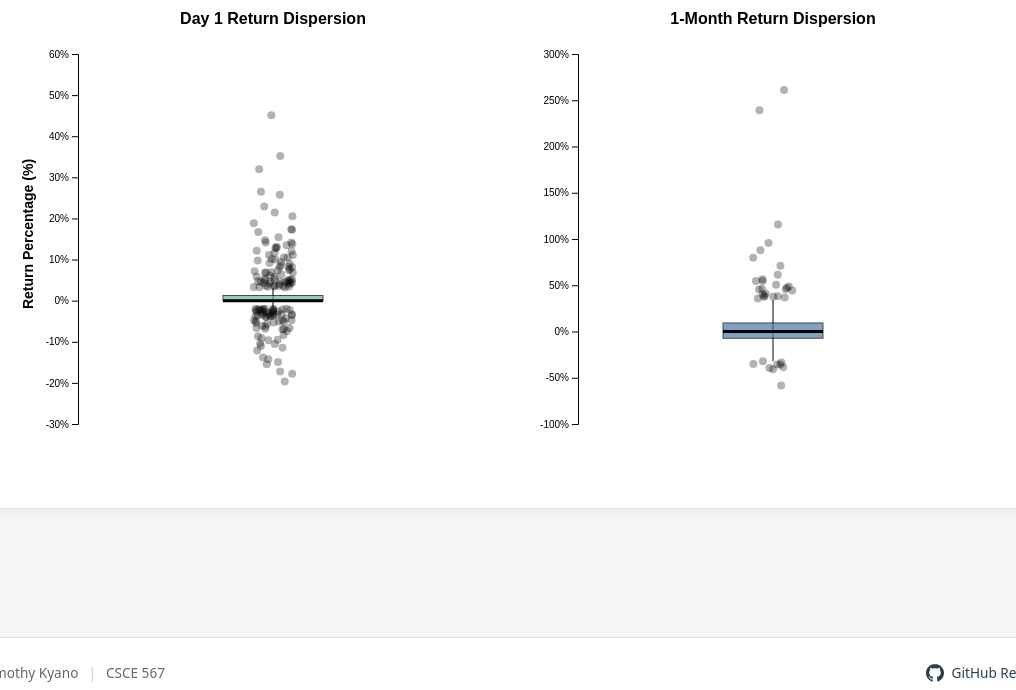
D3 v4 page, settled after 480 driven frames (8 s of simulated time); the page loaded 1 data file(s).


// ── charts/boxplot.js
var rawDataBox;
var totalWidthBox = 1000;
var heightBox = 500;
var marginBox = {top: 70, right: 40, bottom: 60, left: 70};

var singleBoxWidth = (totalWidthBox / 2) - marginBox.left - marginBox.right;
var plotHeight = heightBox - marginBox.top - marginBox.bottom;

var svgBox = d3.select("#viz")
    .append("svg")
    .attr("width", totalWidthBox)
    .attr("height", heightBox);

d3.csv("data/sp500_ipo_summary.csv", function(error, data) {
    if (error) throw error;
    rawDataBox = data;
    window.updatePlot();
});

window.updatePlot = function() {
    svgBox.selectAll("*").remove();

    var filteredData = rawDataBox;
    if (window.currentSectors && !window.currentSectors.includes("All")) {
        filteredData = rawDataBox.filter(function(d) {
            return window.currentSectors.includes(d.Sector);
        });
    }

    drawSingleBoxPlot(
        filteredData, 
        "IPO_Day_Return_Pct", 
        "Day 1 Return Dispersion", 
        svgBox.append("g").attr("transform", "translate(" + marginBox.left + "," + marginBox.top + ")"),
        "#69b3a2"
    );

    drawSingleBoxPlot(
        filteredData, 
        "Month_Return_Pct", 
        "1-Month Return Dispersion", 
        svgBox.append("g").attr("transform", "translate(" + (totalWidthBox / 2 + marginBox.left) + "," + marginBox.top + ")"),
        "#4e79a7"
    );

    svgBox.append("text")
        .attr("text-anchor", "middle")
        .attr("transform", "rotate(-90)")
        .attr("x", -heightBox / 2)
        .attr("y", 25)
        .style("font-family", "Arial")
        .style("font-size", "14px")
        .style("font-weight", "bold")
        .text("Return Percentage (%)");
};

function drawSingleBoxPlot(data, column, title, g, boxColor) {
    var values = data.map(function(d) { return +d[column]; }).sort(d3.ascending);
    
    if (values.length === 0) return;

    var q1 = d3.quantile(values, .25);
    var median = d3.quantile(values, .5);
    var q3 = d3.quantile(values, .75);
    var iqr = q3 - q1;
    var min = q1 - 1.5 * iqr;
    var max = q3 + 1.5 * iqr;

    var y = d3.scaleLinear()
        .domain([d3.min(values) - 5, d3.max(values) + 5])
        .nice()
        .range([plotHeight, 0]);

    var xCenter = singleBoxWidth / 2;

    g.append("text")
        .attr("x", xCenter)
        .attr("y", -30)
        .attr("text-anchor", "middle")
        .style("font-family", "Arial")
        .style("font-weight", "bold")
        .text(title);

    g.append("g").call(d3.axisLeft(y).tickFormat(d => d + "%"));

    g.append("line")
        .attr("x1", xCenter)
        .attr("x2", xCenter)
        .attr("y1", y(Math.max(d3.min(values), min)))
        .attr("y2", y(Math.min(d3.max(values), max)))
        .attr("stroke", "black");

    var boxWidth = 100;
    g.append("rect")
        .attr("x", xCenter - boxWidth/2)
        .attr("y", y(q3))
        .attr("height", Math.abs(y(q1) - y(q3)))
        .attr("width", boxWidth)
        .attr("stroke", "black")
        .style("fill", boxColor)
        .style("opacity", 0.7);

    g.append("line")
        .attr("x1", xCenter - boxWidth/2)
        .attr("x2", xCenter + boxWidth/2)
        .attr("y1", y(median))
        .attr("y2", y(median))
        .attr("stroke", "black")
        .attr("stroke-width", 3);

    var outliers = data.filter(d => +d[column] < min || +d[column] > max);
    
    g.selectAll(".outlier")
        .data(outliers)
        .enter()
        .append("circle")
        .attr("cx", function() { return xCenter + (Math.random() - 0.5) * 40; })
        .attr("cy", d => y(+d[column]))
        .attr("r", 4)
        .style("fill", "black")
        .style("opacity", 0.3)
        .append("title")
        .text(d => d.Ticker + ": " + d[column] + "%");
}
// ── filters.js
// Global state
window.currentSectors = ["All"];

window.filterSector = function(sector, btn) {
    const d3Btn = d3.select(btn);
    
    if (sector === "All") {
        window.currentSectors = ["All"];
        d3.selectAll(".sector-btn").classed("active", false);
        d3Btn.classed("active", true);
    } else {
        // Remove "All" if a specific sector is clicked
        if (window.currentSectors.includes("All")) {
            window.currentSectors = [];
            d3.selectAll(".sector-btn").filter(function() {
                return d3.select(this).text() === "All";
            }).classed("active", false);
        }

        const index = window.currentSectors.indexOf(sector);
        if (index > -1) {
            window.currentSectors.splice(index, 1);
            d3Btn.classed("active", false);
        } else {
            window.currentSectors.push(sector);
            d3Btn.classed("active", true);
        }

        // Default back to All if nothing is selected
        if (window.currentSectors.length === 0) {
            window.currentSectors = ["All"];
            d3.selectAll(".sector-btn").filter(function() {
                return d3.select(this).text() === "All";
            }).classed("active", true);
        }
    }

    // This is the CRITICAL line: it calls the draw function on whatever page you are on
    if (typeof updatePlot === "function") {
        updatePlot();
    }
};
// ── nav.js
document.addEventListener("DOMContentLoaded", function() {
    const currentPath = window.location.pathname.split("/").pop();
    const navLinks = document.querySelectorAll("nav ul li a");
    
    navLinks.forEach(link => {
        const href = link.getAttribute("href");
        if (currentPath === href || (currentPath === "" && href === "index.html")) {
            link.classList.add("active");
        }
    });
});

### data: data/sp500_ipo_summary.csv
Ticker, Name, IPO_Date, IPO_Open, IPO_Close, IPO_Day_Return_Pct, Month_End_Close, Month_Return_Pct, Trading_Days_In_Data, Sector
LMT, Lockheed Martin, 1/2/1962, 0.8385, 0.8407, 0.27, 0.9326, 11.23, 23, Industrials
CAT, Caterpillar Inc., 1/2/1962, 0.4632, 0.4632, 0, 0.5054, 9.1, 23, Industrials
CNP, CenterPoint Energy, 1/2/1962, 0.2841, 0.2841, 0, 0.2832, -0.33, 23, Utilities
MSI, Motorola Solutions, 1/2/1962, 0.6097, 0.6151, 0.88, 0.5704, -6.45, 23, Technology
CVX, Chevron Corporation, 1/2/1962, 0.3031, 0.308, 1.61, 0.3108, 2.55, 23, Energy
MRK, Merck & Co., 1/2/1962, 0.0639, 0.0642, 0.56, 0.0599, -6.18, 23, Healthcare
DIS, Walt Disney Company, 1/2/1962, 0.0571, 0.0571, 0, 0.0582, 2.01, 23, Communication Services
DTE, DTE Energy, 1/2/1962, 0.3896, 0.3896, 0, 0.364, -6.58, 23, Utilities
PG, Procter & Gamble, 1/2/1962, 0.245, 0.2463, 0.55, 0.2244, -8.39, 23, Consumer Defensive
ED, Consolidated Edison, 1/2/1962, 0.2408, 0.2408, 0, 0.2312, -4, 23, Utilities
MO, Altria Group, 1/2/1962, 0.0024, 0.0024, 0, 0.0023, -6.08, 23, Consumer Defensive
BA, Boeing Company, 1/2/1962, 0.1943, 0.1909, -1.72, 0.2095, 7.86, 23, Industrials
GD, General Dynamics, 1/2/1962, 0.1647, 0.169, 2.58, 0.2057, 24.89, 23, Industrials
MMM, 3M Company, 1/2/1962, 0.5508, 0.5549, 0.76, 0.5675, 3.03, 23, Industrials
GE, GE Aerospace, 1/2/1962, 0.6202, 0.6181, -0.33, 0.6161, -0.67, 23, Industrials
KR, Kroger Co., 1/2/1962, 0.0315, 0.0319, 1.28, 0.0311, -1.18, 23, Consumer Defensive
KO, Coca-Cola Company, 1/2/1962, 0.0451, 0.0451, 0, 0.0419, -6.93, 23, Consumer Defensive
XOM, Exxon Mobil Corporation, 1/2/1962, 0.0888, 0.0888, 0, 0.0949, 6.93, 23, Energy
JNJ, Johnson & Johnson, 1/2/1962, 0.0603, 0.0607, 0.52, 0.0589, -2.34, 23, Healthcare
IP, International Paper, 1/2/1962, 0.8384, 0.8384, 0, 0.7697, -8.19, 23, Consumer Cyclical
AEP, American Electric Power, 1/2/1962, 0.8941, 0.8941, 0, 0.8501, -4.92, 23, Utilities
HPQ, HP Inc., 1/2/1962, 0.0418, 0.0396, -5.41, 0.038, -9.12, 23, Technology
IBM, IBM Corporation, 1/2/1962, 1.472, 1.455, -1.12, 1.411, -4.15, 23, Technology
HON, Honeywell International, 1/2/1962, 0.9709, 0.9753, 0.45, 0.9335, -3.85, 23, Industrials
RTX, RTX Corporation, 4/2/1962, 0.0898, 0.0905, 0.78, 0.088, -2.07, 22, Industrials
MCD, McDonald's Corporation, 7/5/1966, 0.1118, 0.1127, 0.77, 0.0985, -11.92, 23, Consumer Cyclical
PFE, Pfizer Inc., 6/1/1972, 0.1438, 0.146, 1.54, 0.15, 4.31, 22, Healthcare
LLY, Eli Lilly and Company, 6/1/1972, 0.8887, 0.8938, 0.58, 0.918, 3.3, 22, Healthcare
HAL, Halliburton Company, 6/1/1972, 1.239, 1.256, 1.4, 1.264, 2.05, 22, Energy
DE, Deere & Company, 6/1/1972, 0.6432, 0.6508, 1.18, 0.6001, -6.69, 22, Industrials
DD, DuPont de Nemours, 6/1/1972, 0.4416, 0.4428, 0.27, 0.4365, -1.15, 22, Basic Materials
EMR, Emerson Electric, 6/1/1972, 0.768, 0.7702, 0.29, 0.7691, 0.15, 22, Industrials
PCG, PG&E Corporation, 6/1/1972, 0.892, 0.896, 0.44, 0.8619, -3.37, 22, Utilities
TXN, Texas Instruments, 6/1/1972, 0.6863, 0.6911, 0.69, 0.7138, 4.01, 22, Technology
ETN, Eaton Corporation, 6/1/1972, 0.3456, 0.3484, 0.8, 0.3354, -2.94, 22, Industrials
ETR, Entergy Corporation, 6/1/1972, 0.5372, 0.5404, 0.6, 0.531, -1.15, 22, Utilities
F, Ford Motor Company, 6/1/1972, 0.2078, 0.2082, 0.19, 0.2004, -3.58, 22, Consumer Cyclical
BMY, Bristol-Myers Squibb, 6/1/1972, 0.2861, 0.2873, 0.4, 0.2861, 0, 22, Healthcare
AXP, American Express, 6/1/1972, 1.224, 1.224, 0, 1.19, -2.83, 22, Financial Services
PEP, PepsiCo Inc., 6/1/1972, 0.3736, 0.3779, 1.17, 0.3675, -1.62, 22, Consumer Defensive
WFC, Wells Fargo & Company, 6/1/1972, 0.1375, 0.1375, 0, 0.1497, 8.88, 22, Financial Services
HUBB, Hubbell Inc., 6/5/1972, 0.1975, 0.1975, 0, 0.1975, 0, 7, Industrials
WMT, Walmart Inc., 8/25/1972, 0.0114, 0.0115, 1.54, 0.0103, -8.85, 20, Consumer Defensive
AIG, American International Group, 1/2/1973, 13.61, 13.61, 0, 12.36, -9.17, 22, Financial Services
EVRG, Evergy Inc., 2/21/1973, 1.594, 1.602, 0.48, 1.54, -3.41, 23, Utilities
XEL, Xcel Energy, 2/21/1973, 1.026, 1.026, 0, 0.9993, -2.59, 23, Utilities
SNA, Snap-on Inc., 2/21/1973, 3.12, 3.12, 0, 2.99, -4.17, 23, Industrials
CPB, Campbell Soup Company, 2/21/1973, 0.6378, 0.6552, 2.72, 0.618, -3.11, 23, Consumer Defensive
PNW, Pinnacle West Capital, 2/21/1973, 4.187, 4.234, 1.13, 3.785, -9.6, 23, Utilities
MKC, McCormick & Company, 2/21/1973, 0.3806, 0.3806, 0, 0.3391, -10.91, 23, Consumer Defensive
NEE, NextEra Energy, 2/21/1973, 0.3512, 0.3524, 0.35, 0.3439, -2.08, 23, Utilities
RVTY, Revvity Inc., 2/21/1973, 0.5024, 0.5024, 0, 0.5109, 1.69, 23, Healthcare
VMC, Vulcan Materials, 2/21/1973, 0.5549, 0.5549, 0, 0.5241, -5.56, 23, Basic Materials
CMS, CMS Energy, 2/21/1973, 9.34, 9.461, 1.3, 9.097, -2.6, 23, Utilities
CMI, Cummins Inc., 2/21/1973, 1.955, 1.955, 0, 1.614, -17.45, 23, Industrials
GWW, W.W. Grainger, 2/21/1973, 2.373, 2.373, 0, 1.99, -16.15, 23, Industrials
CLX, Clorox Company, 2/21/1973, 1.57, 1.592, 1.43, 1.426, -9.17, 23, Consumer Defensive
TXT, Textron Inc., 2/21/1973, 1.596, 1.611, 0.94, 1.353, -15.26, 23, Industrials
ES, Eversource Energy, 2/21/1973, 2.344, 2.344, 0, 2.228, -4.92, 23, Utilities
NI, NiSource Inc., 2/21/1973, 0.777, 0.777, 0, 0.6977, -10.2, 23, Utilities
... 443 more rows